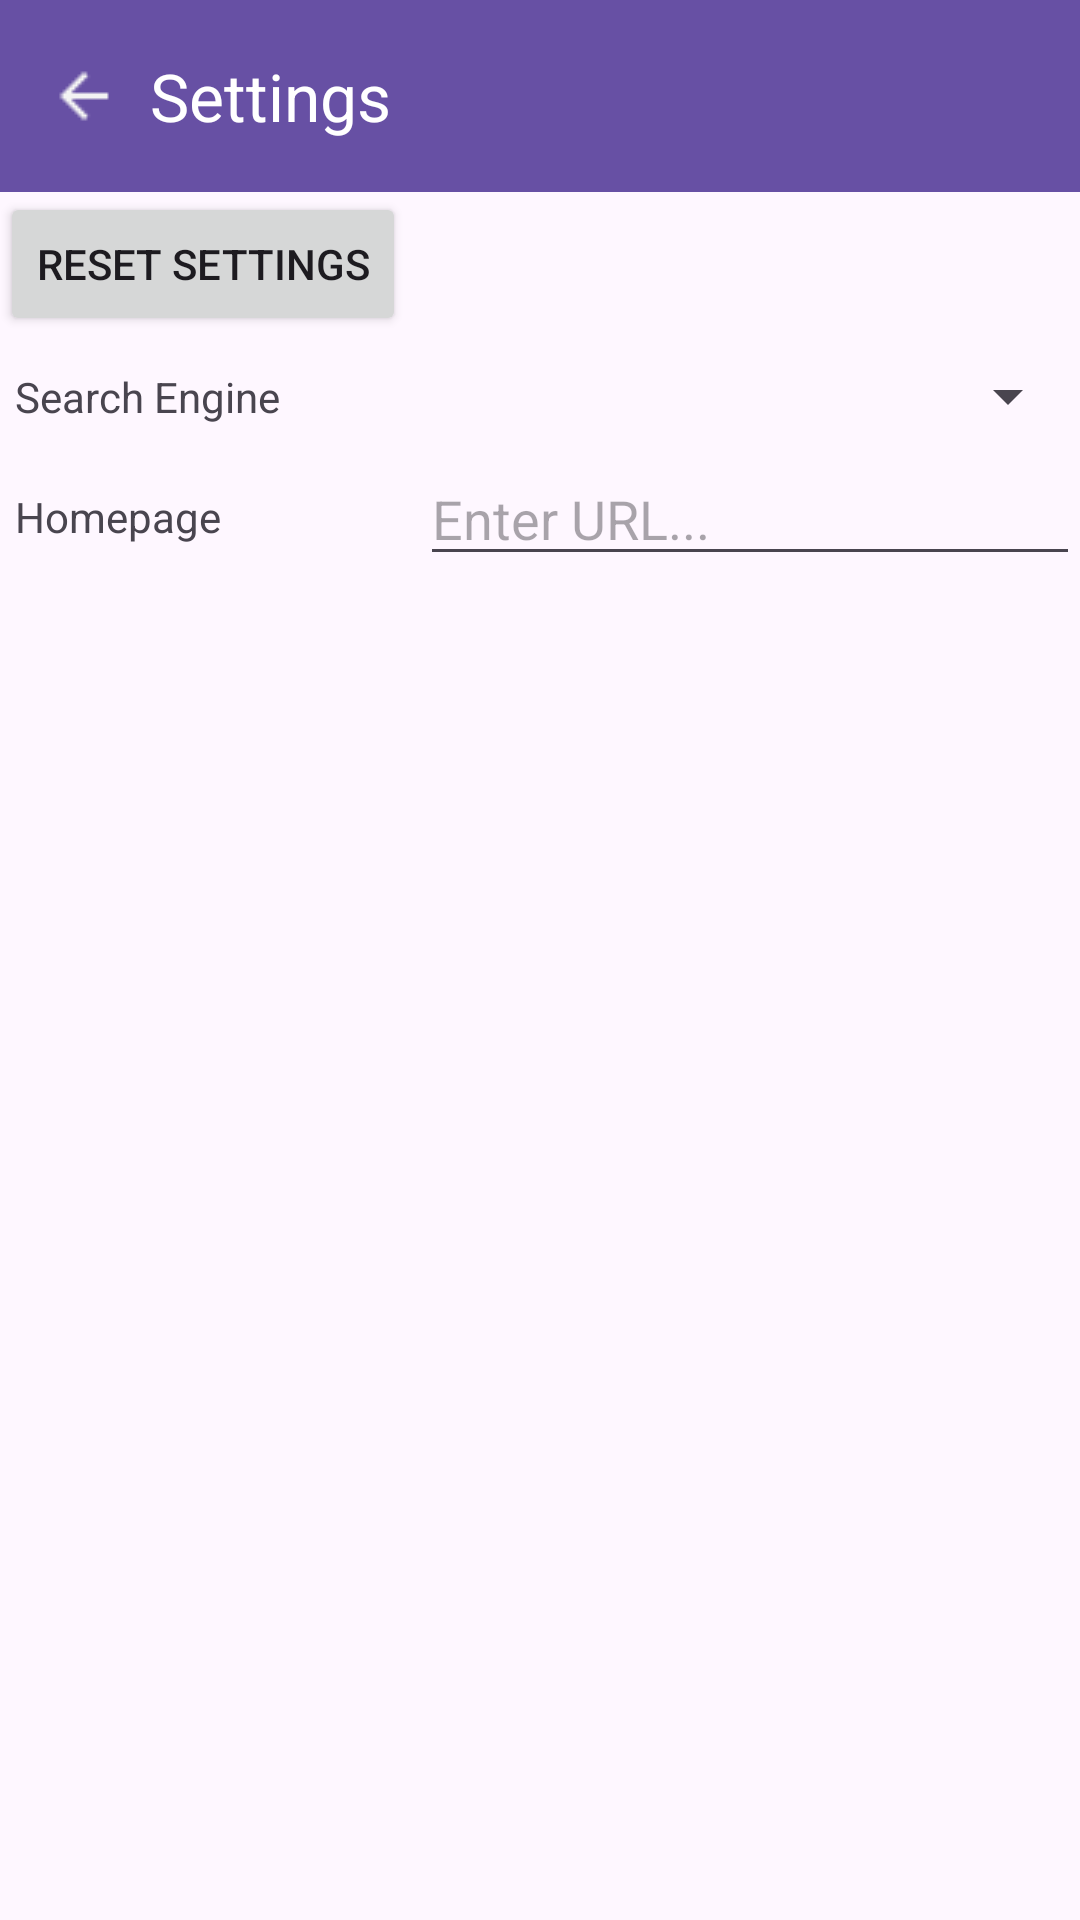

Here is an Android app screen rendered from its layout file. Give the layout XML and the strings, colors and styles it references.
<!-- AndroidManifest.xml: application theme Theme.SeaSurf -->
<!-- res/layout/activity_settings.xml -->
<?xml version="1.0" encoding="utf-8"?>
<RelativeLayout xmlns:android="http://schemas.android.com/apk/res/android"
    xmlns:app="http://schemas.android.com/apk/res-auto"
    xmlns:tools="http://schemas.android.com/tools"
    android:id="@+id/main"
    android:layout_width="wrap_content"
    android:layout_height="match_parent"
    tools:context=".SettingsActivity">

    <LinearLayout
        android:layout_width="match_parent"
        android:layout_height="match_parent"
        android:orientation="vertical">

        <androidx.appcompat.widget.Toolbar
            android:id="@+id/toolbar"
            android:layout_width="match_parent"
            android:layout_height="wrap_content"
            android:background="?attr/colorPrimary"
            android:minHeight="?attr/actionBarSize"
            android:theme="?attr/actionBarTheme">

            <LinearLayout
                android:layout_width="match_parent"
                android:layout_height="match_parent"
                android:orientation="horizontal">

                <ImageButton
                    android:id="@+id/backBtn"
                    android:layout_width="wrap_content"
                    android:layout_height="match_parent"
                    android:layout_marginRight="10dp"
                    android:background="@android:color/transparent"
                    app:srcCompat="@drawable/back_white" />

                <TextView
                    android:layout_width="wrap_content"
                    android:layout_height="match_parent"
                    android:layout_weight="1"
                    android:text="Settings"
                    android:textAppearance="@style/TextAppearance.AppCompat.Large"
                    android:textColor="@color/white" />

            </LinearLayout>
        </androidx.appcompat.widget.Toolbar>

        <Button
            android:id="@+id/resetBtn"
            android:layout_width="wrap_content"
            android:layout_height="wrap_content"
            android:text="Reset Settings" />

        <androidx.constraintlayout.widget.ConstraintLayout
            android:layout_width="match_parent"
            android:layout_height="40dp">
            <TextView
                android:layout_width="wrap_content"
                android:layout_height="wrap_content"
                android:text="Search Engine"
                app:layout_constraintBottom_toBottomOf="parent"
                app:layout_constraintStart_toStartOf="parent"
                app:layout_constraintTop_toTopOf="parent"
                android:layout_marginStart="5dp"
                />

            <Spinner
                android:id="@+id/searchEngineSelector"
                android:layout_width="140sp"
                android:layout_height="match_parent"
                app:layout_constraintBottom_toBottomOf="parent"
                app:layout_constraintEnd_toEndOf="parent"
                app:layout_constraintTop_toTopOf="parent" />

        </androidx.constraintlayout.widget.ConstraintLayout>


        <androidx.constraintlayout.widget.ConstraintLayout
            android:layout_width="match_parent"
            android:layout_height="40dp">
            <TextView
                android:layout_width="wrap_content"
                android:layout_height="wrap_content"
                android:text="Homepage"
                app:layout_constraintBottom_toBottomOf="parent"
                app:layout_constraintStart_toStartOf="parent"
                app:layout_constraintTop_toTopOf="parent"
                android:layout_marginStart="5dp"
                />

            <EditText
                android:id="@+id/homePageText"
                android:layout_width="220sp"
                android:layout_height="match_parent"
                android:inputType="textUri"
                android:hint="Enter URL..."
                app:layout_constraintBottom_toBottomOf="parent"
                app:layout_constraintEnd_toEndOf="parent"
                app:layout_constraintTop_toTopOf="parent" />

        </androidx.constraintlayout.widget.ConstraintLayout>

    </LinearLayout>
</RelativeLayout>
<!-- resources referenced by this layout -->
<resources>
  <!-- drawable back_white: png bitmap (drawable, 245 bytes) -->
  <style name="Theme.SeaSurf" parent="Base.Theme.SeaSurf" />
  <style name="Base.Theme.SeaSurf" parent="Theme.Material3.DayNight.NoActionBar">
          
          
      </style>
  <!-- not gathered from this repository: default colours our renderer supplied (Android Studio template values) -->
  <color name="white">#FFFFFFFF</color>
</resources>
